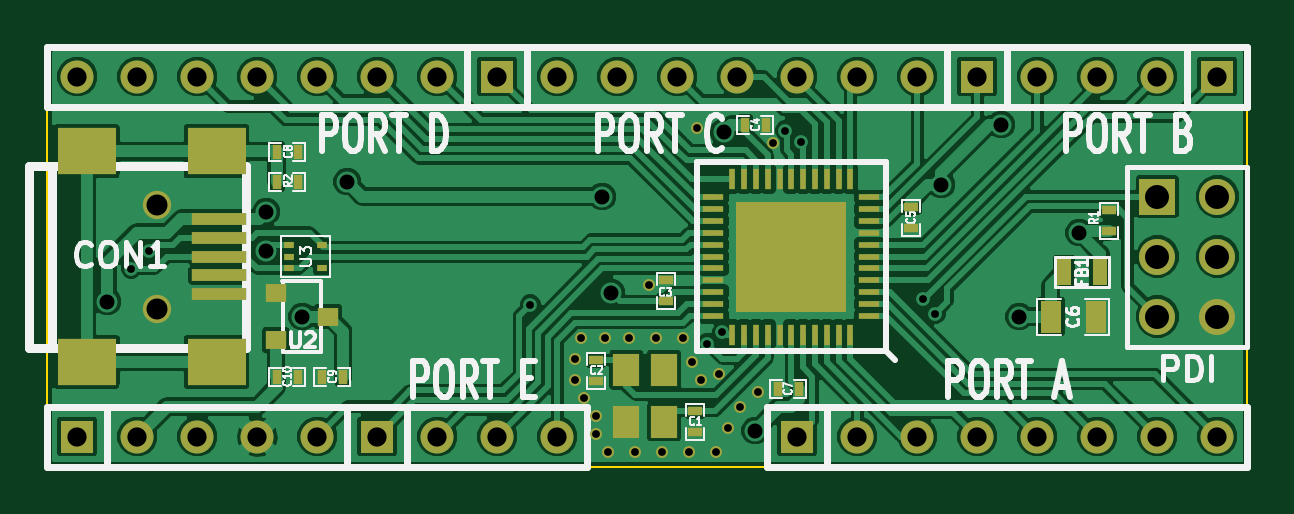
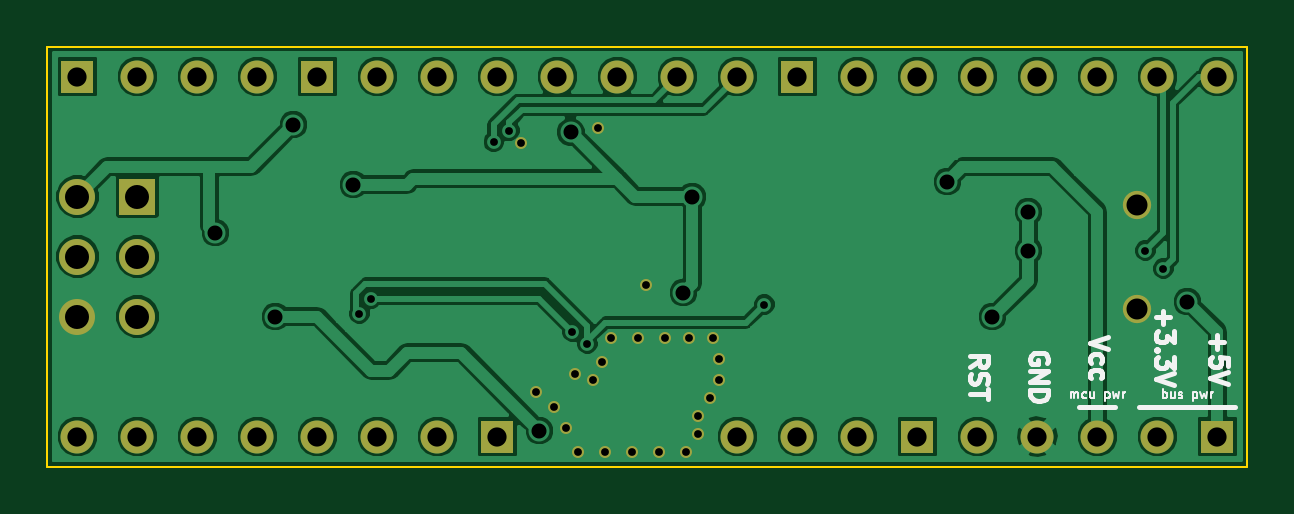
Circuit board: 10 layer files. Board 50.8 x 17.8 mm.
- bottom_copper: xmega-a4u-target-B_Cu.gbl (48928 bytes)
- bottom_mask: xmega-a4u-target-B_Mask.gbs (1734 bytes)
- paste: xmega-a4u-target-B_Paste.gbp (251 bytes)
- bottom_silk: xmega-a4u-target-B_SilkS.gbo (7113 bytes)
- outline: xmega-a4u-target-Edge_Cuts.gbr (424 bytes)
- top_copper: xmega-a4u-target-F_Cu.gtl (76978 bytes)
- top_mask: xmega-a4u-target-F_Mask.gts (3844 bytes)
- paste: xmega-a4u-target-F_Paste.gtp (2353 bytes)
- top_silk: xmega-a4u-target-F_SilkS.gto (23194 bytes)
- drill: xmega-a4u-target.drl (1369 bytes)

=== bottom_copper: xmega-a4u-target-B_Cu.gbl (48928 bytes, source omitted) ===
=== bottom_mask: xmega-a4u-target-B_Mask.gbs ===
G04 (created by PCBNEW (2013-june-11)-stable) date Mon 20 Jan 2014 10:47:38 PM PST*
%MOIN*%
G04 Gerber Fmt 3.4, Leading zero omitted, Abs format*
%FSLAX34Y34*%
G01*
G70*
G90*
G04 APERTURE LIST*
%ADD10C,0.00590551*%
%ADD11C,0.02*%
%ADD12C,0.0472*%
%ADD13R,0.055X0.055*%
%ADD14C,0.055*%
%ADD15R,0.06X0.06*%
%ADD16C,0.06*%
G04 APERTURE END LIST*
G54D10*
G54D11*
X70020Y-33980D03*
X71200Y-35450D03*
X71350Y-36350D03*
X69300Y-34850D03*
X68800Y-35200D03*
X69800Y-36750D03*
X68800Y-35550D03*
X68900Y-34850D03*
X69350Y-36750D03*
X70700Y-36750D03*
X71150Y-36750D03*
X71850Y-35750D03*
X69150Y-36150D03*
X70250Y-36750D03*
X68950Y-35850D03*
X69150Y-36450D03*
X72100Y-31600D03*
X70600Y-34850D03*
X71550Y-36000D03*
X70150Y-34850D03*
X69700Y-34850D03*
X70750Y-35250D03*
G54D12*
X61835Y-32634D03*
X61835Y-34366D03*
G54D13*
X72500Y-36500D03*
G54D14*
X73500Y-36500D03*
X74500Y-36500D03*
X75500Y-36500D03*
X76500Y-36500D03*
X77500Y-36500D03*
X78500Y-36500D03*
X79500Y-36500D03*
G54D13*
X65500Y-36500D03*
G54D14*
X66500Y-36500D03*
X67500Y-36500D03*
X68500Y-36500D03*
G54D15*
X78500Y-32500D03*
G54D16*
X79500Y-32500D03*
X78500Y-33500D03*
X79500Y-33500D03*
X78500Y-34500D03*
X79500Y-34500D03*
G54D13*
X60500Y-36500D03*
G54D14*
X61500Y-36500D03*
X62500Y-36500D03*
X63500Y-36500D03*
X64500Y-36500D03*
G54D13*
X79500Y-30500D03*
G54D14*
X78500Y-30500D03*
X77500Y-30500D03*
X76500Y-30500D03*
G54D13*
X67500Y-30500D03*
G54D14*
X66500Y-30500D03*
X65500Y-30500D03*
X64500Y-30500D03*
X63500Y-30500D03*
X62500Y-30500D03*
X61500Y-30500D03*
X60500Y-30500D03*
G54D13*
X75500Y-30500D03*
G54D14*
X74500Y-30500D03*
X73500Y-30500D03*
X72500Y-30500D03*
X71500Y-30500D03*
X70500Y-30500D03*
X69500Y-30500D03*
X68500Y-30500D03*
G54D11*
X70900Y-35550D03*
X70830Y-31350D03*
M02*

=== paste: xmega-a4u-target-B_Paste.gbp ===
G04 (created by PCBNEW (2013-june-11)-stable) date Mon 20 Jan 2014 10:47:38 PM PST*
%MOIN*%
G04 Gerber Fmt 3.4, Leading zero omitted, Abs format*
%FSLAX34Y34*%
G01*
G70*
G90*
G04 APERTURE LIST*
%ADD10C,0.00590551*%
G04 APERTURE END LIST*
G54D10*
M02*

=== bottom_silk: xmega-a4u-target-B_SilkS.gbo (7113 bytes, source omitted) ===
=== outline: xmega-a4u-target-Edge_Cuts.gbr ===
G04 (created by PCBNEW (2013-june-11)-stable) date Mon 20 Jan 2014 10:47:38 PM PST*
%MOIN*%
G04 Gerber Fmt 3.4, Leading zero omitted, Abs format*
%FSLAX34Y34*%
G01*
G70*
G90*
G04 APERTURE LIST*
%ADD10C,0.00590551*%
%ADD11C,0.00393701*%
G04 APERTURE END LIST*
G54D10*
G54D11*
X80000Y-30000D02*
X60000Y-30000D01*
X80000Y-37000D02*
X80000Y-30000D01*
X60000Y-37000D02*
X80000Y-37000D01*
X60000Y-30000D02*
X60000Y-37000D01*
M02*

=== top_copper: xmega-a4u-target-F_Cu.gtl (76978 bytes, source omitted) ===
=== top_mask: xmega-a4u-target-F_Mask.gts ===
G04 (created by PCBNEW (2013-june-11)-stable) date Mon 20 Jan 2014 10:47:38 PM PST*
%MOIN*%
G04 Gerber Fmt 3.4, Leading zero omitted, Abs format*
%FSLAX34Y34*%
G01*
G70*
G90*
G04 APERTURE LIST*
%ADD10C,0.00590551*%
%ADD11R,0.035X0.055*%
%ADD12C,0.02*%
%ADD13R,0.0354331X0.0314961*%
%ADD14R,0.0906X0.0197*%
%ADD15R,0.0984X0.0787*%
%ADD16C,0.0472*%
%ADD17R,0.055X0.055*%
%ADD18C,0.055*%
%ADD19R,0.06X0.06*%
%ADD20C,0.06*%
%ADD21R,0.0177X0.0118*%
%ADD22R,0.0452756X0.0551181*%
%ADD23R,0.025X0.045*%
%ADD24R,0.0157X0.0236*%
%ADD25R,0.0236X0.0157*%
%ADD26R,0.03543X0.01102*%
%ADD27R,0.01102X0.03543*%
%ADD28R,0.18503X0.18503*%
G04 APERTURE END LIST*
G54D10*
G54D11*
X77475Y-34500D03*
X76725Y-34500D03*
G54D12*
X70020Y-33980D03*
X71200Y-35450D03*
X71350Y-36350D03*
X69300Y-34850D03*
X68800Y-35200D03*
X69800Y-36750D03*
X68800Y-35550D03*
X68900Y-34850D03*
X69350Y-36750D03*
X70700Y-36750D03*
X71150Y-36750D03*
X71850Y-35750D03*
X69150Y-36150D03*
X70250Y-36750D03*
X68950Y-35850D03*
X69150Y-36450D03*
X72100Y-31600D03*
X70600Y-34850D03*
X71550Y-36000D03*
X70150Y-34850D03*
X69700Y-34850D03*
X70750Y-35250D03*
G54D13*
X63811Y-34106D03*
X63811Y-34893D03*
X64677Y-34500D03*
G54D14*
X62858Y-32870D03*
X62858Y-33185D03*
X62858Y-33500D03*
X62858Y-33815D03*
X62858Y-34130D03*
G54D15*
X62819Y-31748D03*
X60654Y-31748D03*
X62819Y-35252D03*
X60654Y-35252D03*
G54D16*
X61835Y-32634D03*
X61835Y-34366D03*
G54D17*
X72500Y-36500D03*
G54D18*
X73500Y-36500D03*
X74500Y-36500D03*
X75500Y-36500D03*
X76500Y-36500D03*
X77500Y-36500D03*
X78500Y-36500D03*
X79500Y-36500D03*
G54D17*
X65500Y-36500D03*
G54D18*
X66500Y-36500D03*
X67500Y-36500D03*
X68500Y-36500D03*
G54D19*
X78500Y-32500D03*
G54D20*
X79500Y-32500D03*
X78500Y-33500D03*
X79500Y-33500D03*
X78500Y-34500D03*
X79500Y-34500D03*
G54D17*
X60500Y-36500D03*
G54D18*
X61500Y-36500D03*
X62500Y-36500D03*
X63500Y-36500D03*
X64500Y-36500D03*
G54D17*
X79500Y-30500D03*
G54D18*
X78500Y-30500D03*
X77500Y-30500D03*
X76500Y-30500D03*
G54D17*
X67500Y-30500D03*
G54D18*
X66500Y-30500D03*
X65500Y-30500D03*
X64500Y-30500D03*
X63500Y-30500D03*
X62500Y-30500D03*
X61500Y-30500D03*
X60500Y-30500D03*
G54D17*
X75500Y-30500D03*
G54D18*
X74500Y-30500D03*
X73500Y-30500D03*
X72500Y-30500D03*
X71500Y-30500D03*
X70500Y-30500D03*
X69500Y-30500D03*
X68500Y-30500D03*
G54D21*
X64024Y-33303D03*
X64024Y-33697D03*
X64576Y-33303D03*
X64024Y-33500D03*
X64576Y-33697D03*
G54D22*
X70279Y-36250D03*
X70279Y-35383D03*
X69650Y-35383D03*
X69650Y-36250D03*
G54D23*
X77550Y-33750D03*
X76950Y-33750D03*
G54D24*
X63823Y-32250D03*
X64177Y-32250D03*
G54D25*
X77700Y-32723D03*
X77700Y-33077D03*
G54D24*
X64177Y-31750D03*
X63823Y-31750D03*
X63823Y-35500D03*
X64177Y-35500D03*
X64927Y-35500D03*
X64573Y-35500D03*
X72173Y-35700D03*
X72527Y-35700D03*
G54D25*
X74400Y-32673D03*
X74400Y-33027D03*
G54D24*
X71623Y-31300D03*
X71977Y-31300D03*
G54D25*
X70310Y-34247D03*
X70310Y-33893D03*
X69150Y-35577D03*
X69150Y-35223D03*
X70800Y-36073D03*
X70800Y-36427D03*
G54D12*
X70900Y-35550D03*
G54D26*
X73699Y-34484D03*
X73699Y-34287D03*
X73699Y-34090D03*
X73699Y-33893D03*
X73699Y-33696D03*
X73699Y-33500D03*
X73699Y-33303D03*
X73699Y-33106D03*
X73699Y-32909D03*
X73699Y-32712D03*
X73699Y-32515D03*
G54D27*
X73384Y-32200D03*
X73187Y-32200D03*
X72990Y-32200D03*
X72793Y-32200D03*
X72596Y-32200D03*
X72400Y-32200D03*
X72203Y-32200D03*
X72006Y-32200D03*
X71809Y-32200D03*
X71612Y-32200D03*
X71415Y-32200D03*
G54D26*
X71100Y-32515D03*
X71100Y-32712D03*
X71100Y-32909D03*
X71100Y-33106D03*
X71100Y-33303D03*
X71100Y-33500D03*
X71100Y-33696D03*
X71100Y-33893D03*
X71100Y-34090D03*
X71100Y-34287D03*
X71100Y-34484D03*
G54D27*
X71415Y-34799D03*
X71612Y-34799D03*
X71809Y-34799D03*
X72006Y-34799D03*
X72203Y-34799D03*
X72400Y-34799D03*
X72596Y-34799D03*
X72793Y-34799D03*
X72990Y-34799D03*
X73187Y-34799D03*
X73384Y-34799D03*
G54D28*
X72400Y-33500D03*
G54D12*
X70830Y-31350D03*
M02*

=== paste: xmega-a4u-target-F_Paste.gtp ===
G04 (created by PCBNEW (2013-june-11)-stable) date Mon 20 Jan 2014 10:47:38 PM PST*
%MOIN*%
G04 Gerber Fmt 3.4, Leading zero omitted, Abs format*
%FSLAX34Y34*%
G01*
G70*
G90*
G04 APERTURE LIST*
%ADD10C,0.00590551*%
%ADD11R,0.035X0.055*%
%ADD12R,0.0354331X0.0314961*%
%ADD13R,0.0906X0.0197*%
%ADD14R,0.0984X0.0787*%
%ADD15R,0.0177X0.0118*%
%ADD16R,0.0452756X0.0551181*%
%ADD17R,0.025X0.045*%
%ADD18R,0.0157X0.0236*%
%ADD19R,0.0236X0.0157*%
%ADD20R,0.03543X0.01102*%
%ADD21R,0.01102X0.03543*%
%ADD22R,0.18503X0.18503*%
G04 APERTURE END LIST*
G54D10*
G54D11*
X77475Y-34500D03*
X76725Y-34500D03*
G54D12*
X63811Y-34106D03*
X63811Y-34893D03*
X64677Y-34500D03*
G54D13*
X62858Y-32870D03*
X62858Y-33185D03*
X62858Y-33500D03*
X62858Y-33815D03*
X62858Y-34130D03*
G54D14*
X62819Y-31748D03*
X60654Y-31748D03*
X62819Y-35252D03*
X60654Y-35252D03*
G54D15*
X64024Y-33303D03*
X64024Y-33697D03*
X64576Y-33303D03*
X64024Y-33500D03*
X64576Y-33697D03*
G54D16*
X70279Y-36250D03*
X70279Y-35383D03*
X69650Y-35383D03*
X69650Y-36250D03*
G54D17*
X77550Y-33750D03*
X76950Y-33750D03*
G54D18*
X63823Y-32250D03*
X64177Y-32250D03*
G54D19*
X77700Y-32723D03*
X77700Y-33077D03*
G54D18*
X64177Y-31750D03*
X63823Y-31750D03*
X63823Y-35500D03*
X64177Y-35500D03*
X64927Y-35500D03*
X64573Y-35500D03*
X72173Y-35700D03*
X72527Y-35700D03*
G54D19*
X74400Y-32673D03*
X74400Y-33027D03*
G54D18*
X71623Y-31300D03*
X71977Y-31300D03*
G54D19*
X70310Y-34247D03*
X70310Y-33893D03*
X69150Y-35577D03*
X69150Y-35223D03*
X70800Y-36073D03*
X70800Y-36427D03*
G54D20*
X73699Y-34484D03*
X73699Y-34287D03*
X73699Y-34090D03*
X73699Y-33893D03*
X73699Y-33696D03*
X73699Y-33500D03*
X73699Y-33303D03*
X73699Y-33106D03*
X73699Y-32909D03*
X73699Y-32712D03*
X73699Y-32515D03*
G54D21*
X73384Y-32200D03*
X73187Y-32200D03*
X72990Y-32200D03*
X72793Y-32200D03*
X72596Y-32200D03*
X72400Y-32200D03*
X72203Y-32200D03*
X72006Y-32200D03*
X71809Y-32200D03*
X71612Y-32200D03*
X71415Y-32200D03*
G54D20*
X71100Y-32515D03*
X71100Y-32712D03*
X71100Y-32909D03*
X71100Y-33106D03*
X71100Y-33303D03*
X71100Y-33500D03*
X71100Y-33696D03*
X71100Y-33893D03*
X71100Y-34090D03*
X71100Y-34287D03*
X71100Y-34484D03*
G54D21*
X71415Y-34799D03*
X71612Y-34799D03*
X71809Y-34799D03*
X72006Y-34799D03*
X72203Y-34799D03*
X72400Y-34799D03*
X72596Y-34799D03*
X72793Y-34799D03*
X72990Y-34799D03*
X73187Y-34799D03*
X73384Y-34799D03*
G54D22*
X72400Y-33500D03*
M02*

=== top_silk: xmega-a4u-target-F_SilkS.gto (23194 bytes, source omitted) ===
=== drill: xmega-a4u-target.drl ===
M48
;DRILL file {Pcbnew (2013-june-11)-stable} date Mon 20 Jan 2014 10:47:40 PM PST
;FORMAT={-:-/ absolute / inch / decimal}
FMAT,2
INCH,TZ
T1C0.013
T2C0.025
T3C0.032
T4C0.035
T5C0.040
%
G90
G05
M72
T1
X6.14Y-3.37
X6.17Y-3.34
X6.805Y-3.43
X6.88Y-3.52
X6.88Y-3.555
X6.89Y-3.485
X6.895Y-3.585
X6.915Y-3.615
X6.915Y-3.645
X6.93Y-3.485
X6.935Y-3.675
X6.97Y-3.485
X6.98Y-3.675
X7.002Y-3.398
X7.015Y-3.485
X7.025Y-3.675
X7.06Y-3.485
X7.07Y-3.675
X7.075Y-3.525
X7.083Y-3.135
X7.09Y-3.555
X7.1Y-3.495
X7.115Y-3.675
X7.12Y-3.545
X7.125Y-3.475
X7.135Y-3.635
X7.155Y-3.6
X7.185Y-3.575
X7.21Y-3.16
X7.23Y-3.14
X7.256Y-3.159
X7.46Y-3.42
X7.48Y-3.445
T2
X6.1Y-3.425
X6.365Y-3.275
X6.365Y-3.34
X6.425Y-3.45
X6.5Y-3.225
X6.925Y-3.25
X6.94Y-3.41
X7.1275Y-3.1425
X7.18Y-3.64
X7.49Y-3.23
X7.59Y-3.13
X7.62Y-3.45
X7.72Y-3.31
T3
X6.05Y-3.05
X6.05Y-3.65
X6.15Y-3.05
X6.15Y-3.65
X6.25Y-3.05
X6.25Y-3.65
X6.35Y-3.05
X6.35Y-3.65
X6.45Y-3.05
X6.45Y-3.65
X6.55Y-3.05
X6.55Y-3.65
X6.65Y-3.05
X6.65Y-3.65
X6.75Y-3.05
X6.75Y-3.65
X6.85Y-3.05
X6.85Y-3.65
X6.95Y-3.05
X7.05Y-3.05
X7.15Y-3.05
X7.25Y-3.05
X7.25Y-3.65
X7.35Y-3.05
X7.35Y-3.65
X7.45Y-3.05
X7.45Y-3.65
X7.55Y-3.05
X7.55Y-3.65
X7.65Y-3.05
X7.65Y-3.65
X7.75Y-3.05
X7.75Y-3.65
X7.85Y-3.05
X7.85Y-3.65
X7.95Y-3.05
X7.95Y-3.65
T4
X6.1835Y-3.2634
X6.1835Y-3.4366
T5
X7.85Y-3.25
X7.85Y-3.35
X7.85Y-3.45
X7.95Y-3.25
X7.95Y-3.35
X7.95Y-3.45
T0
M30
